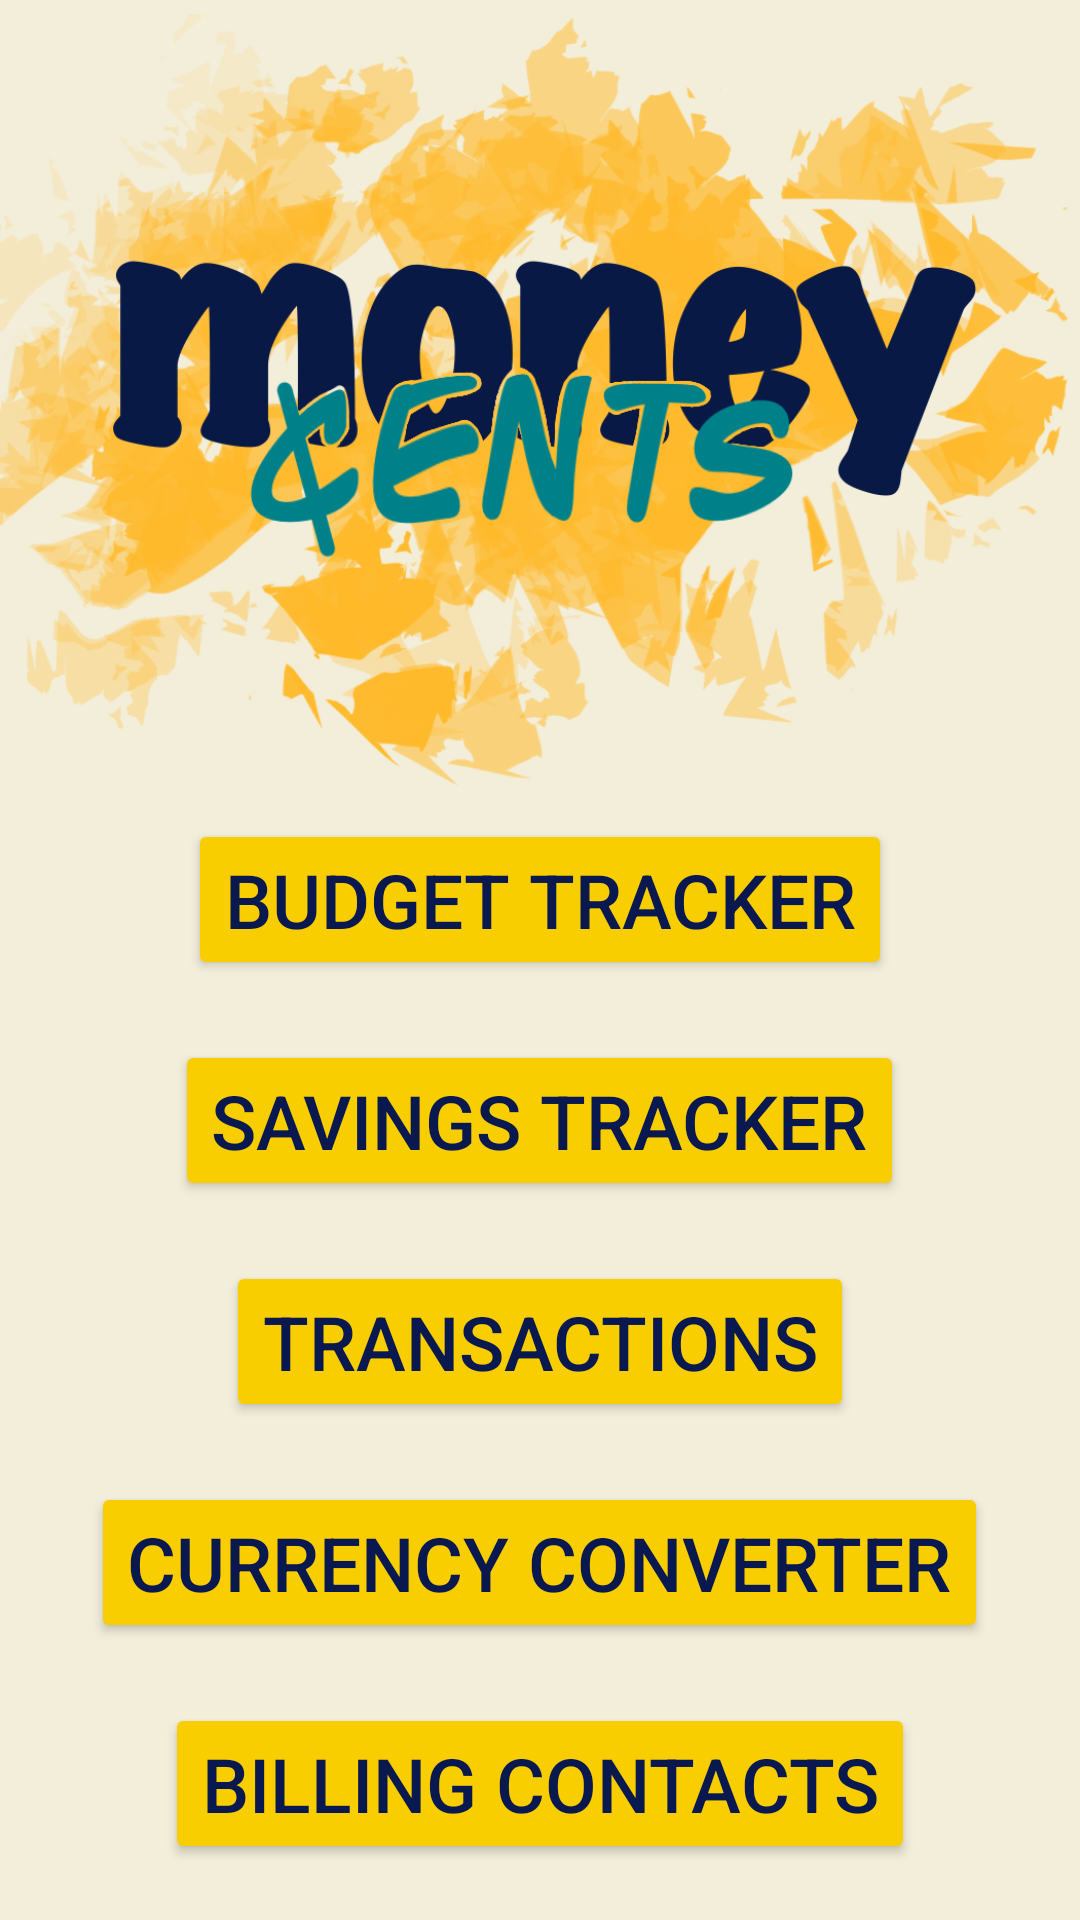

Write the Android layout XML for this screen, with the resource values it uses.
<!-- AndroidManifest.xml: application theme Theme.AndroidFinal -->
<!-- res/layout/fragment_home.xml -->
<?xml version="1.0" encoding="utf-8"?>
<LinearLayout xmlns:android="http://schemas.android.com/apk/res/android"
    xmlns:app="http://schemas.android.com/apk/res-auto"
    xmlns:tools="http://schemas.android.com/tools"
    android:layout_width="match_parent"
    android:layout_height="match_parent"
    android:background="@color/light"
    android:orientation="vertical"
    tools:context=".Fragments.HomeFragment">


    <ImageView
        android:id="@+id/titleImage"
        android:layout_width="wrap_content"
        android:layout_height="268dp"
        android:layout_gravity="center"
        android:adjustViewBounds="true"
        android:contentDescription="TODO"
        app:srcCompat="@drawable/logo3"
        tools:src="@drawable/logo3" />

    <Button
        android:id="@+id/budgetButton"
        android:layout_width="wrap_content"
        android:layout_height="wrap_content"
        android:layout_gravity="center"
        android:layout_marginBottom="10dp"
        android:layout_marginTop="5dp"
        android:backgroundTint="@color/primaryLight"
        android:text="@string/nav_budget"
        android:textColor="@color/dark"
        android:textSize="25sp"
        app:cornerRadius="15dp" />

    <Button
        android:id="@+id/savingsButton"
        android:layout_width="wrap_content"
        android:layout_height="wrap_content"
        android:textSize="25sp"
        android:backgroundTint="@color/primaryLight"
        android:layout_margin="10dp"
        android:textColor="@color/dark"
        android:layout_gravity="center"
        android:text="@string/nav_savings"
        app:cornerRadius="15dp" />

    <Button
        android:id="@+id/transactionsButton"
        android:layout_width="wrap_content"
        android:layout_height="wrap_content"
        android:textSize="25sp"
        android:backgroundTint="@color/primaryLight"
        android:layout_margin="10dp"
        android:textColor="@color/dark"
        android:layout_gravity="center"
        android:text="@string/nav_transaction"
        app:cornerRadius="15dp" />

    <Button
        android:id="@+id/conversionButton"
        android:layout_width="wrap_content"
        android:layout_height="wrap_content"
        android:textSize="25sp"
        android:backgroundTint="@color/primaryLight"
        android:layout_margin="10dp"
        android:textColor="@color/dark"
        android:layout_gravity="center"
        android:text="@string/nav_conversion"
        app:cornerRadius="15dp" />

    <Button
        android:id="@+id/billingButton"
        android:layout_width="wrap_content"
        android:layout_height="wrap_content"
        android:textSize="25sp"
        android:backgroundTint="@color/primaryLight"
        android:layout_margin="10dp"
        android:textColor="@color/dark"
        android:layout_gravity="center"
        android:text="@string/nav_billing"
        app:cornerRadius="15dp" />

</LinearLayout>
<!-- resources referenced by this layout -->
<resources>
  <color name="dark">#09194f</color>
  <color name="light">#F3EEDA</color>
  <color name="primaryLight">#f9ce00</color>
  <!-- drawable logo3: png bitmap (drawable-v24, 428959 bytes) -->
  <string name="nav_billing">Billing Contacts</string>
  <string name="nav_budget">Budget Tracker</string>
  <string name="nav_conversion">Currency Converter</string>
  <string name="nav_savings">Savings Tracker</string>
  <string name="nav_transaction">Transactions</string>
  <style name="Theme.AndroidFinal" parent="Theme.MaterialComponents.DayNight.DarkActionBar">
          
          <item name="colorPrimary">#00818a</item>
          <item name="colorPrimaryVariant">#09194f</item>
          <item name="colorOnPrimary">#fdfdeb</item>
          
          <item name="colorSecondary">#f9ce00</item>
          <item name="colorSecondaryVariant">#00818a</item>
          <item name="colorOnSecondary">#09194f</item>
          
          <item name="android:statusBarColor" tools:targetApi="l">?attr/colorPrimaryVariant</item>
          
      </style>
</resources>
